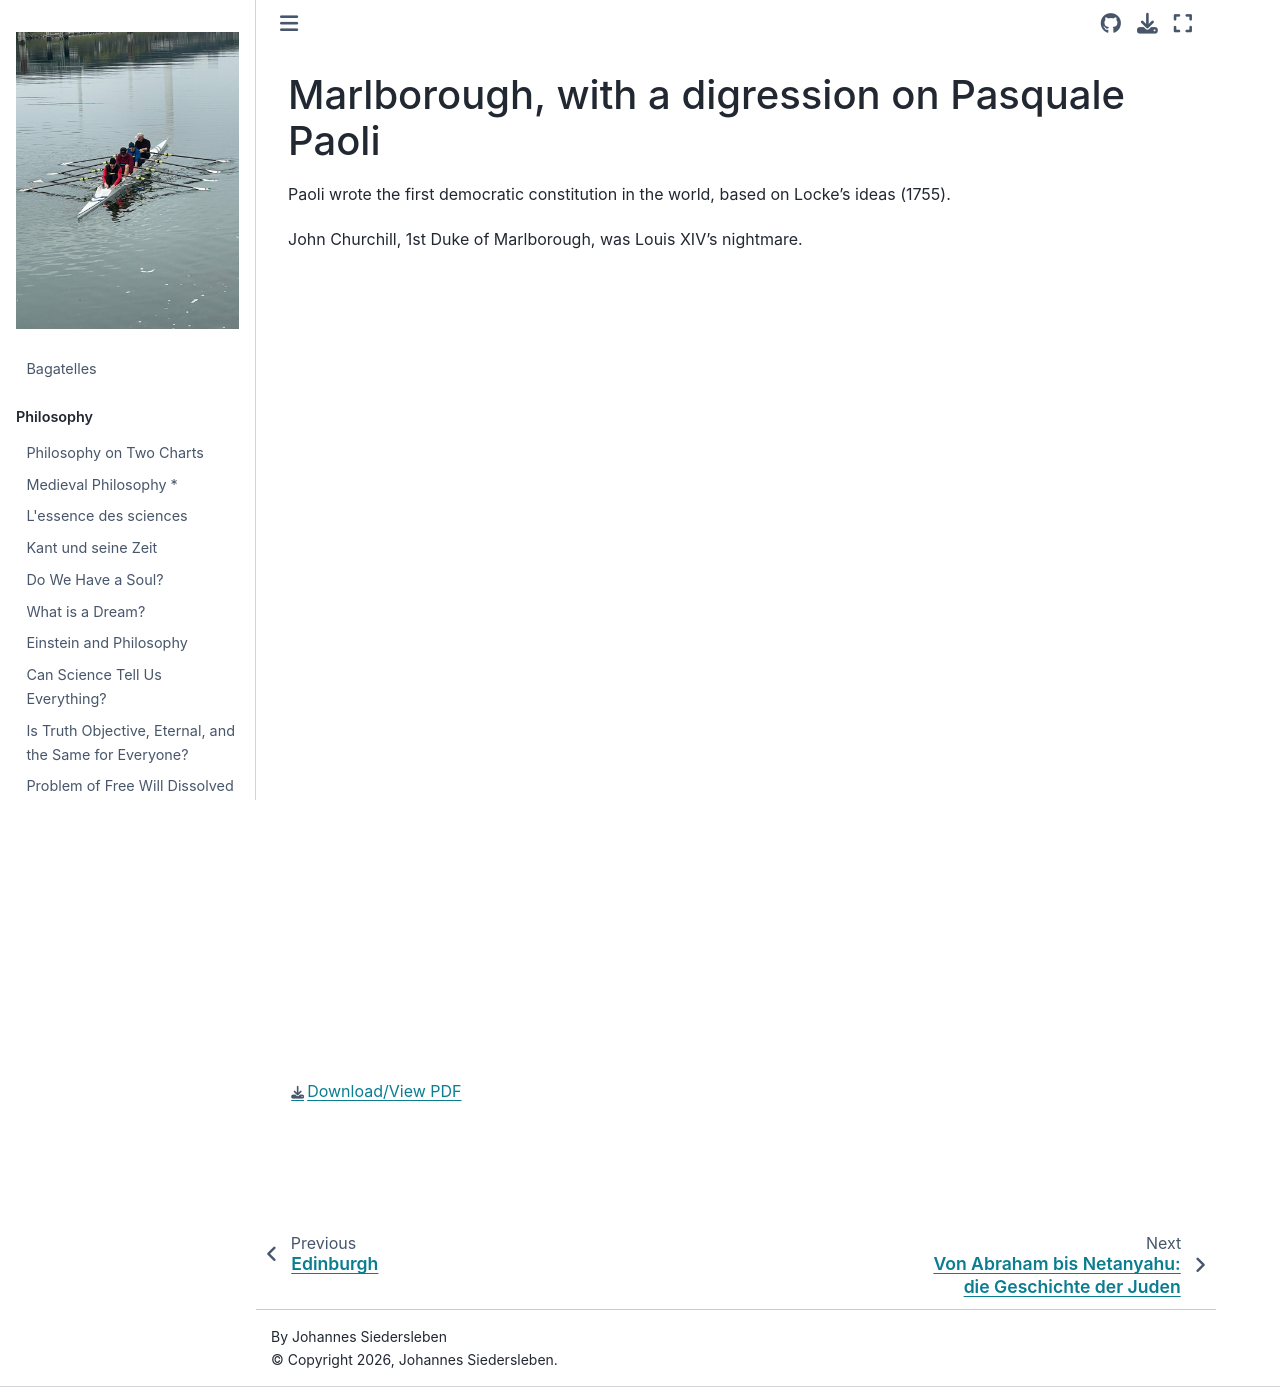

repository: johsieders/essays · page: history/marlborough.html · generator: jekyll

# Marlborough, with a digression on Pasquale Paoli


Paoli wrote the first democratic constitution in the world, based on Locke's ideas (1755).

John Churchill, 1st Duke of Marlborough, was Louis XIV's nightmare.



<embed src="../_static/marlborough.pdf" type="application/pdf" width="100%" height="800px" />

[Download/View PDF](../_static/marlborough.pdf)
